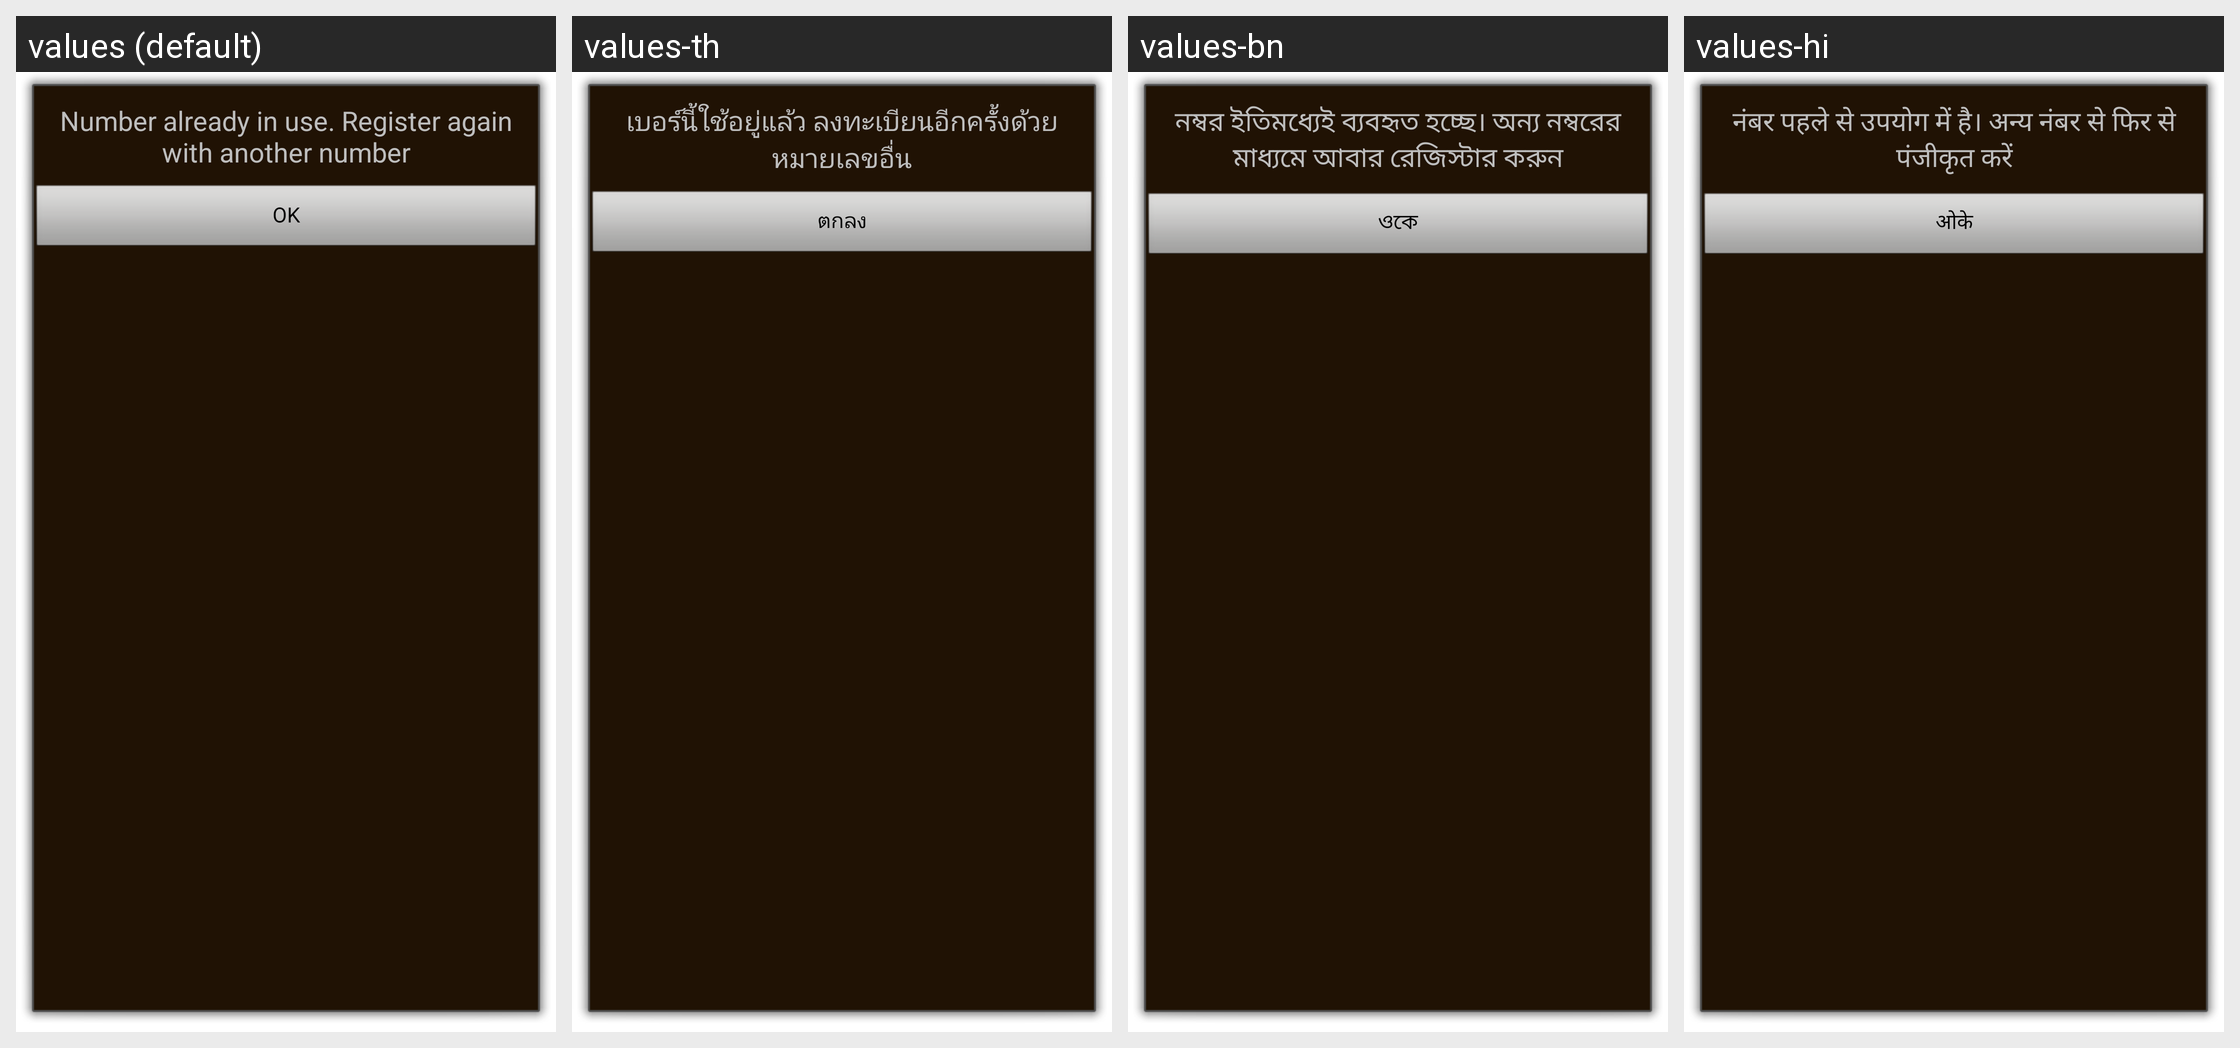

For this localized Android screen grid, give each drawn string resource with its value in every locale shown.
Android screen res/layout/exit_app_dialog.xml rendered under 4 locales, left to right: values (default), values-th, values-bn, values-hi. Device: Nexus 5 (rendered at 1080×1920; each locale shown at half size, 540×960, under a caption strip naming it); theme AMSCustomDialogTheme.
Other locales in the repository, not shown: values-ar, values-bg, values-ca, values-cs, values-da, values-de, values-el, values-en-rPH, values-en-rUS, values-es, values-es-rUS, values-et, values-fa, values-fi, values-fr, values-fr-rCA, values-gu, values-he, values-hr, values-hu, values-in, values-is, values-it, values-iw, values-ja, values-ka, values-kk, values-kn, values-ko, values-lt, values-lv, values-ml, values-mr, values-ms, values-nb, values-ne, values-nl, values-pa, values-pl, values-pt, values-pt-rBR, values-ro, values-ru, values-si, values-sk, values-sl, values-sr, values-sv, values-ta, values-te, values-tr, values-uk, values-ur, values-uz, values-vi, values-zh-rCN, values-zh-rHK, values-zh-rSG, values-zh-rTW.
Strings drawn on this screen, with the default value and each locale's value (text and hints the layout hard-codes, and strings that could not be matched under every locale, appear in the picture but are not listed):

provision_error_end
  values: Number already in use. Register again with another number
  values-th: เบอร์​นี้​ใช้​อยู่​แล้ว ลง​ทะเบียน​อีก​ครั้ง​ด้วย​หมาย​เลข​อื่น
  values-bn: নম্বর ইতিমধ্যেই ব্যবহৃত হচ্ছে। অন্য নম্বরের মাধ্যমে আবার রেজিস্টার করুন
  values-hi: नंबर पहले से उपयोग में है। अन्‍य नंबर से फिर से पंजीकृत करें

dialog_ok
  values: OK
  values-th: ตกลง
  values-bn: ওকে
  values-hi: ओके
